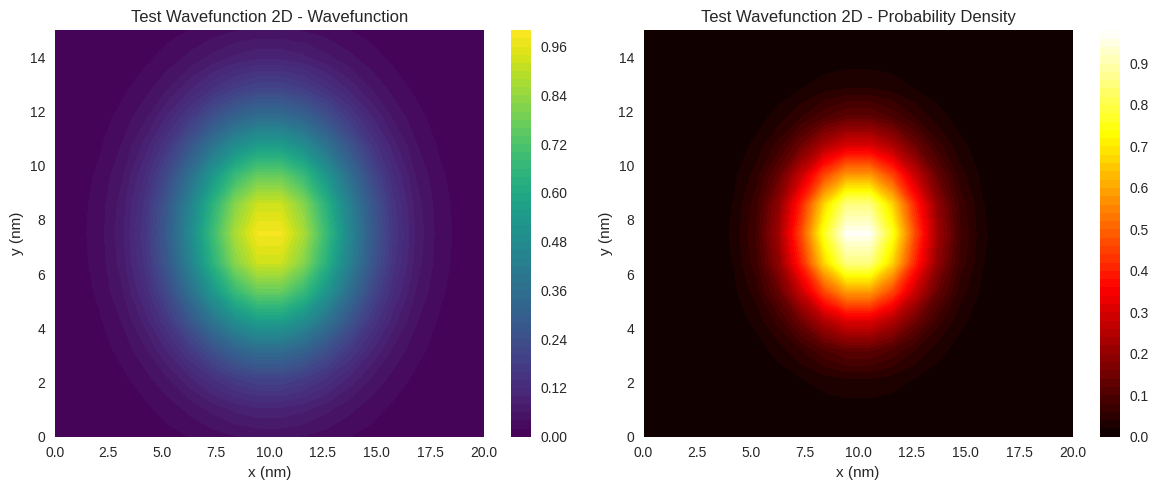
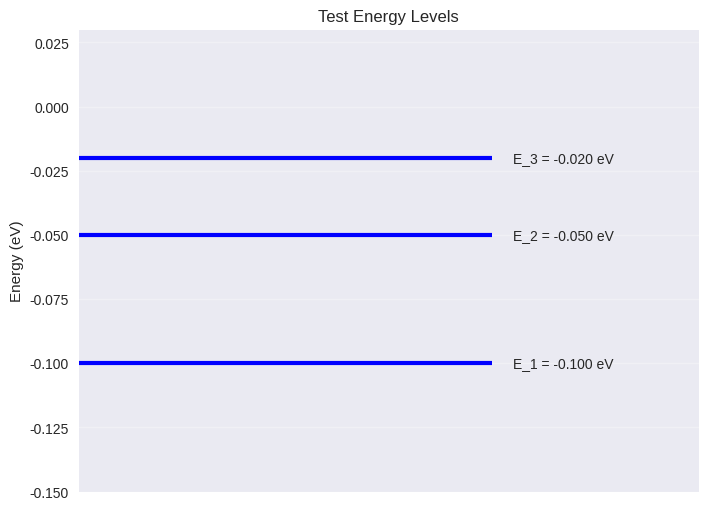
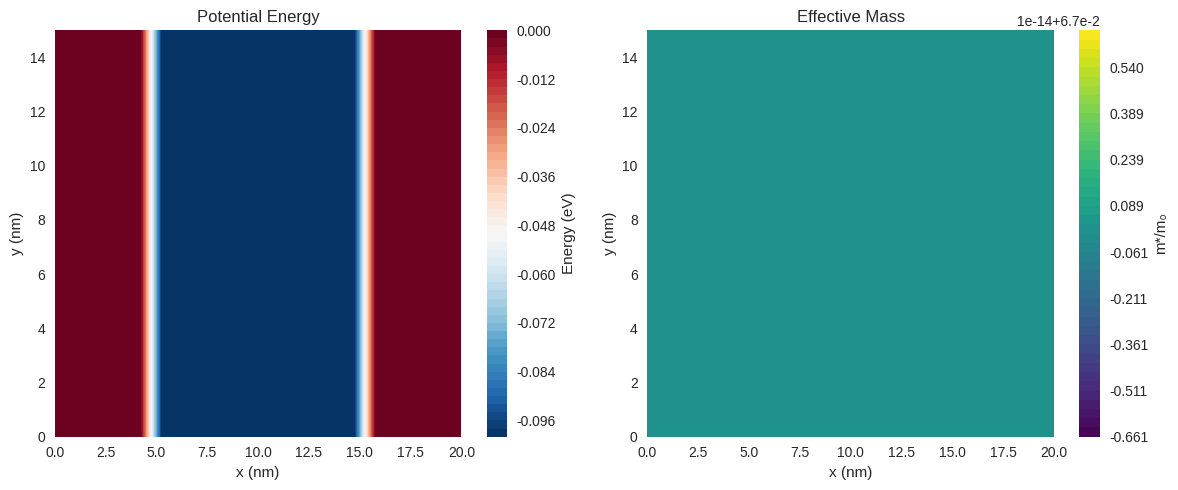

Python code for these plots, in order:
#!/usr/bin/env python3
"""
Wavefunction Plotting and Visualization

This module provides comprehensive visualization capabilities for quantum
wavefunctions, probability densities, and device structures.
"""

import numpy as np
import matplotlib.pyplot as plt
import matplotlib.colors as mcolors
from matplotlib.patches import Rectangle
from mpl_toolkits.mplot3d import Axes3D
import seaborn as sns
from typing import Tuple, List, Optional, Dict, Any
import time

# Set up plotting style
plt.style.use('seaborn-v0_8')
sns.set_palette("husl")

class WavefunctionPlotter:
    """
    Comprehensive wavefunction visualization class
    """
    
    def __init__(self, figsize=(12, 8), dpi=100):
        """Initialize the plotter"""
        self.figsize = figsize
        self.dpi = dpi
        self.color_schemes = {
            'quantum': ['#1f77b4', '#ff7f0e', '#2ca02c', '#d62728', '#9467bd'],
            'plasma': plt.cm.plasma,
            'viridis': plt.cm.viridis,
            'coolwarm': plt.cm.coolwarm,
            'seismic': plt.cm.seismic
        }
        
        print("🎨 Wavefunction plotter initialized")
    
    def plot_wavefunction_2d(self, nodes_x, nodes_y, wavefunction, title="Wavefunction", 
                            save_path=None, show_colorbar=True, color_scheme='viridis'):
        """Plot 2D wavefunction"""
        
        print(f"🎨 Plotting 2D wavefunction: {title}")
        
        # Reshape wavefunction to 2D grid
        nx = len(np.unique(nodes_x))
        ny = len(np.unique(nodes_y))
        
        # Create regular grid
        x_unique = np.sort(np.unique(nodes_x))
        y_unique = np.sort(np.unique(nodes_y))
        X, Y = np.meshgrid(x_unique, y_unique)
        
        # Interpolate wavefunction onto grid
        from scipy.interpolate import griddata
        
        # Real part
        psi_real = np.real(wavefunction)
        Z_real = griddata((nodes_x, nodes_y), psi_real, (X, Y), method='cubic', fill_value=0)
        
        # Imaginary part (if complex)
        if np.any(np.imag(wavefunction) != 0):
            psi_imag = np.imag(wavefunction)
            Z_imag = griddata((nodes_x, nodes_y), psi_imag, (X, Y), method='cubic', fill_value=0)
            
            # Create subplot for complex wavefunction
            fig, (ax1, ax2, ax3) = plt.subplots(1, 3, figsize=(18, 5), dpi=self.dpi)
            
            # Real part
            im1 = ax1.contourf(X*1e9, Y*1e9, Z_real, levels=50, cmap=color_scheme)
            ax1.set_title(f'{title} - Real Part')
            ax1.set_xlabel('x (nm)')
            ax1.set_ylabel('y (nm)')
            if show_colorbar:
                plt.colorbar(im1, ax=ax1)
            
            # Imaginary part
            im2 = ax2.contourf(X*1e9, Y*1e9, Z_imag, levels=50, cmap=color_scheme)
            ax2.set_title(f'{title} - Imaginary Part')
            ax2.set_xlabel('x (nm)')
            ax2.set_ylabel('y (nm)')
            if show_colorbar:
                plt.colorbar(im2, ax=ax2)
            
            # Probability density
            Z_prob = np.abs(Z_real + 1j*Z_imag)**2
            im3 = ax3.contourf(X*1e9, Y*1e9, Z_prob, levels=50, cmap='hot')
            ax3.set_title(f'{title} - Probability Density')
            ax3.set_xlabel('x (nm)')
            ax3.set_ylabel('y (nm)')
            if show_colorbar:
                plt.colorbar(im3, ax=ax3)
        
        else:
            # Real wavefunction only
            fig, (ax1, ax2) = plt.subplots(1, 2, figsize=(12, 5), dpi=self.dpi)
            
            # Wavefunction
            im1 = ax1.contourf(X*1e9, Y*1e9, Z_real, levels=50, cmap=color_scheme)
            ax1.set_title(f'{title} - Wavefunction')
            ax1.set_xlabel('x (nm)')
            ax1.set_ylabel('y (nm)')
            if show_colorbar:
                plt.colorbar(im1, ax=ax1)
            
            # Probability density
            Z_prob = Z_real**2
            im2 = ax2.contourf(X*1e9, Y*1e9, Z_prob, levels=50, cmap='hot')
            ax2.set_title(f'{title} - Probability Density')
            ax2.set_xlabel('x (nm)')
            ax2.set_ylabel('y (nm)')
            if show_colorbar:
                plt.colorbar(im2, ax=ax2)
        
        plt.tight_layout()
        
        if save_path:
            plt.savefig(save_path, dpi=self.dpi, bbox_inches='tight')
            print(f"   Saved to: {save_path}")
        
        plt.show()
        
        return fig
    
    def plot_wavefunction_3d(self, nodes_x, nodes_y, wavefunction, title="3D Wavefunction",
                            save_path=None, elevation=30, azimuth=45):
        """Plot 3D wavefunction surface"""
        
        print(f"🎨 Plotting 3D wavefunction: {title}")
        
        # Create regular grid
        x_unique = np.sort(np.unique(nodes_x))
        y_unique = np.sort(np.unique(nodes_y))
        X, Y = np.meshgrid(x_unique, y_unique)
        
        # Interpolate wavefunction
        from scipy.interpolate import griddata
        
        if np.any(np.imag(wavefunction) != 0):
            # Complex wavefunction - plot probability density
            psi_prob = np.abs(wavefunction)**2
            Z = griddata((nodes_x, nodes_y), psi_prob, (X, Y), method='cubic', fill_value=0)
            title_suffix = " - Probability Density"
        else:
            # Real wavefunction
            Z = griddata((nodes_x, nodes_y), np.real(wavefunction), (X, Y), method='cubic', fill_value=0)
            title_suffix = ""
        
        # Create 3D plot
        fig = plt.figure(figsize=self.figsize, dpi=self.dpi)
        ax = fig.add_subplot(111, projection='3d')
        
        # Surface plot
        surf = ax.plot_surface(X*1e9, Y*1e9, Z, cmap='viridis', alpha=0.8, 
                              linewidth=0, antialiased=True)
        
        # Contour lines at bottom
        ax.contour(X*1e9, Y*1e9, Z, zdir='z', offset=np.min(Z), cmap='viridis', alpha=0.5)
        
        ax.set_title(f'{title}{title_suffix}')
        ax.set_xlabel('x (nm)')
        ax.set_ylabel('y (nm)')
        ax.set_zlabel('ψ' if title_suffix == "" else '|ψ|²')
        
        # Set viewing angle
        ax.view_init(elev=elevation, azim=azimuth)
        
        # Add colorbar
        plt.colorbar(surf, ax=ax, shrink=0.5)
        
        if save_path:
            plt.savefig(save_path, dpi=self.dpi, bbox_inches='tight')
            print(f"   Saved to: {save_path}")
        
        plt.show()
        
        return fig
    
    def plot_energy_levels(self, eigenvalues, title="Energy Levels", save_path=None):
        """Plot energy level diagram"""
        
        print(f"🎨 Plotting energy levels: {title}")
        
        # Convert to eV
        EV_TO_J = 1.602176634e-19
        energies_eV = np.real(eigenvalues) / EV_TO_J
        
        # Check for complex eigenvalues (finite lifetimes)
        has_complex = np.any(np.imag(eigenvalues) != 0)
        
        fig, ax = plt.subplots(figsize=(8, 6), dpi=self.dpi)
        
        # Plot energy levels
        for i, E in enumerate(energies_eV):
            color = 'red' if has_complex and abs(np.imag(eigenvalues[i])) > 1e-25 else 'blue'
            linestyle = '--' if has_complex and abs(np.imag(eigenvalues[i])) > 1e-25 else '-'
            
            ax.hlines(E, 0, 1, colors=color, linestyles=linestyle, linewidth=3)
            ax.text(1.05, E, f'E_{i+1} = {E:.3f} eV', va='center', fontsize=10)
            
            # Add lifetime information for complex eigenvalues
            if has_complex and abs(np.imag(eigenvalues[i])) > 1e-25:
                gamma = abs(np.imag(eigenvalues[i]))
                lifetime = 1.054571817e-34 / (2 * gamma) * 1e15  # in fs
                ax.text(1.05, E-0.01, f'τ = {lifetime:.1f} fs', va='center', 
                       fontsize=8, style='italic', color='red')
        
        ax.set_xlim(0, 1.5)
        ax.set_ylim(min(energies_eV) - 0.05, max(energies_eV) + 0.05)
        ax.set_ylabel('Energy (eV)')
        ax.set_title(title)
        ax.set_xticks([])
        
        # Add legend
        if has_complex:
            from matplotlib.lines import Line2D
            legend_elements = [
                Line2D([0], [0], color='blue', lw=3, label='Bound states'),
                Line2D([0], [0], color='red', lw=3, linestyle='--', label='Resonant states')
            ]
            ax.legend(handles=legend_elements)
        
        ax.grid(True, alpha=0.3)
        
        if save_path:
            plt.savefig(save_path, dpi=self.dpi, bbox_inches='tight')
            print(f"   Saved to: {save_path}")
        
        plt.show()
        
        return fig
    
    def plot_device_structure(self, nodes_x, nodes_y, potential_func, m_star_func, 
                             title="Device Structure", save_path=None):
        """Plot device structure showing potential and effective mass"""
        
        print(f"🎨 Plotting device structure: {title}")
        
        # Create regular grid
        x_unique = np.sort(np.unique(nodes_x))
        y_unique = np.sort(np.unique(nodes_y))
        X, Y = np.meshgrid(x_unique, y_unique)
        
        # Calculate potential and effective mass
        potential = np.zeros_like(X)
        m_star = np.zeros_like(X)
        
        for i in range(X.shape[0]):
            for j in range(X.shape[1]):
                potential[i, j] = potential_func(X[i, j], Y[i, j])
                m_star[i, j] = m_star_func(X[i, j], Y[i, j])
        
        # Convert units
        EV_TO_J = 1.602176634e-19
        M_E = 9.1093837015e-31
        
        potential_eV = potential / EV_TO_J
        m_star_relative = m_star / M_E
        
        # Create subplots
        fig, (ax1, ax2) = plt.subplots(1, 2, figsize=(12, 5), dpi=self.dpi)
        
        # Potential plot
        im1 = ax1.contourf(X*1e9, Y*1e9, potential_eV, levels=50, cmap='RdBu_r')
        ax1.set_title('Potential Energy')
        ax1.set_xlabel('x (nm)')
        ax1.set_ylabel('y (nm)')
        cbar1 = plt.colorbar(im1, ax=ax1)
        cbar1.set_label('Energy (eV)')
        
        # Effective mass plot
        im2 = ax2.contourf(X*1e9, Y*1e9, m_star_relative, levels=50, cmap='viridis')
        ax2.set_title('Effective Mass')
        ax2.set_xlabel('x (nm)')
        ax2.set_ylabel('y (nm)')
        cbar2 = plt.colorbar(im2, ax=ax2)
        cbar2.set_label('m*/m₀')
        
        plt.tight_layout()
        
        if save_path:
            plt.savefig(save_path, dpi=self.dpi, bbox_inches='tight')
            print(f"   Saved to: {save_path}")
        
        plt.show()
        
        return fig
    
    def plot_comprehensive_analysis(self, nodes_x, nodes_y, eigenvalues, eigenvectors,
                                   potential_func, m_star_func, title="Comprehensive Analysis",
                                   save_path=None):
        """Create comprehensive analysis plot with multiple panels"""
        
        print(f"🎨 Creating comprehensive analysis: {title}")
        
        # Create figure with subplots
        fig = plt.figure(figsize=(16, 12), dpi=self.dpi)
        
        # Energy levels (top left)
        ax1 = plt.subplot(2, 3, 1)
        self._plot_energy_levels_subplot(eigenvalues, ax1)
        
        # Device structure - potential (top middle)
        ax2 = plt.subplot(2, 3, 2)
        self._plot_potential_subplot(nodes_x, nodes_y, potential_func, ax2)
        
        # Device structure - effective mass (top right)
        ax3 = plt.subplot(2, 3, 3)
        self._plot_mass_subplot(nodes_x, nodes_y, m_star_func, ax3)
        
        # Wavefunction plots (bottom row)
        num_states = min(3, len(eigenvectors))
        for i in range(num_states):
            ax = plt.subplot(2, 3, 4 + i)
            self._plot_wavefunction_subplot(nodes_x, nodes_y, eigenvectors[i], 
                                          f'ψ_{i+1}', ax)
        
        plt.suptitle(title, fontsize=16)
        plt.tight_layout()
        
        if save_path:
            plt.savefig(save_path, dpi=self.dpi, bbox_inches='tight')
            print(f"   Saved to: {save_path}")
        
        plt.show()
        
        return fig
    
    def _plot_energy_levels_subplot(self, eigenvalues, ax):
        """Helper function for energy levels subplot"""
        EV_TO_J = 1.602176634e-19
        energies_eV = np.real(eigenvalues) / EV_TO_J
        
        for i, E in enumerate(energies_eV):
            ax.hlines(E, 0, 1, colors='blue', linewidth=2)
            ax.text(1.05, E, f'E_{i+1}', va='center', fontsize=8)
        
        ax.set_xlim(0, 1.2)
        ax.set_ylabel('Energy (eV)')
        ax.set_title('Energy Levels')
        ax.set_xticks([])
    
    def _plot_potential_subplot(self, nodes_x, nodes_y, potential_func, ax):
        """Helper function for potential subplot"""
        x_unique = np.sort(np.unique(nodes_x))
        y_unique = np.sort(np.unique(nodes_y))
        X, Y = np.meshgrid(x_unique, y_unique)
        
        potential = np.zeros_like(X)
        for i in range(X.shape[0]):
            for j in range(X.shape[1]):
                potential[i, j] = potential_func(X[i, j], Y[i, j])
        
        EV_TO_J = 1.602176634e-19
        im = ax.contourf(X*1e9, Y*1e9, potential/EV_TO_J, levels=20, cmap='RdBu_r')
        ax.set_title('Potential')
        ax.set_xlabel('x (nm)')
        ax.set_ylabel('y (nm)')
    
    def _plot_mass_subplot(self, nodes_x, nodes_y, m_star_func, ax):
        """Helper function for effective mass subplot"""
        x_unique = np.sort(np.unique(nodes_x))
        y_unique = np.sort(np.unique(nodes_y))
        X, Y = np.meshgrid(x_unique, y_unique)
        
        m_star = np.zeros_like(X)
        for i in range(X.shape[0]):
            for j in range(X.shape[1]):
                m_star[i, j] = m_star_func(X[i, j], Y[i, j])
        
        M_E = 9.1093837015e-31
        im = ax.contourf(X*1e9, Y*1e9, m_star/M_E, levels=20, cmap='viridis')
        ax.set_title('Effective Mass')
        ax.set_xlabel('x (nm)')
        ax.set_ylabel('y (nm)')
    
    def _plot_wavefunction_subplot(self, nodes_x, nodes_y, wavefunction, title, ax):
        """Helper function for wavefunction subplot"""
        x_unique = np.sort(np.unique(nodes_x))
        y_unique = np.sort(np.unique(nodes_y))
        X, Y = np.meshgrid(x_unique, y_unique)
        
        from scipy.interpolate import griddata
        
        if np.any(np.imag(wavefunction) != 0):
            psi_prob = np.abs(wavefunction)**2
            Z = griddata((nodes_x, nodes_y), psi_prob, (X, Y), method='cubic', fill_value=0)
        else:
            Z = griddata((nodes_x, nodes_y), np.real(wavefunction), (X, Y), method='cubic', fill_value=0)
        
        im = ax.contourf(X*1e9, Y*1e9, Z, levels=20, cmap='viridis')
        ax.set_title(title)
        ax.set_xlabel('x (nm)')
        ax.set_ylabel('y (nm)')

def test_wavefunction_plotter():
    """Test the wavefunction plotter"""
    print("🎨 Testing Wavefunction Plotter")
    print("=" * 50)
    
    # Create test data
    x = np.linspace(0, 20e-9, 20)
    y = np.linspace(0, 15e-9, 15)
    X, Y = np.meshgrid(x, y)
    
    nodes_x = X.flatten()
    nodes_y = Y.flatten()
    
    # Create test wavefunction (Gaussian)
    x0, y0 = 10e-9, 7.5e-9
    sigma = 3e-9
    
    wavefunction = np.exp(-((nodes_x - x0)**2 + (nodes_y - y0)**2) / (2 * sigma**2))
    
    # Test eigenvalues
    eigenvalues = np.array([-0.1, -0.05, -0.02]) * 1.602176634e-19  # in Joules
    eigenvectors = [wavefunction, wavefunction * 0.8, wavefunction * 0.6]
    
    # Define test physics
    def potential_func(x, y):
        if 5e-9 < x < 15e-9:
            return -0.1 * 1.602176634e-19  # -100 meV well
        return 0.0
    
    def m_star_func(x, y):
        return 0.067 * 9.1093837015e-31
    
    # Create plotter
    plotter = WavefunctionPlotter()
    
    # Test 2D plot
    print("\n1. Testing 2D wavefunction plot...")
    fig1 = plotter.plot_wavefunction_2d(nodes_x, nodes_y, wavefunction, "Test Wavefunction 2D")
    
    # Test energy levels
    print("\n2. Testing energy level plot...")
    fig2 = plotter.plot_energy_levels(eigenvalues, "Test Energy Levels")
    
    # Test device structure
    print("\n3. Testing device structure plot...")
    fig3 = plotter.plot_device_structure(nodes_x, nodes_y, potential_func, m_star_func, "Test Device")
    
    print("\n✅ Wavefunction plotter test completed!")
    return True

if __name__ == "__main__":
    test_wavefunction_plotter()
